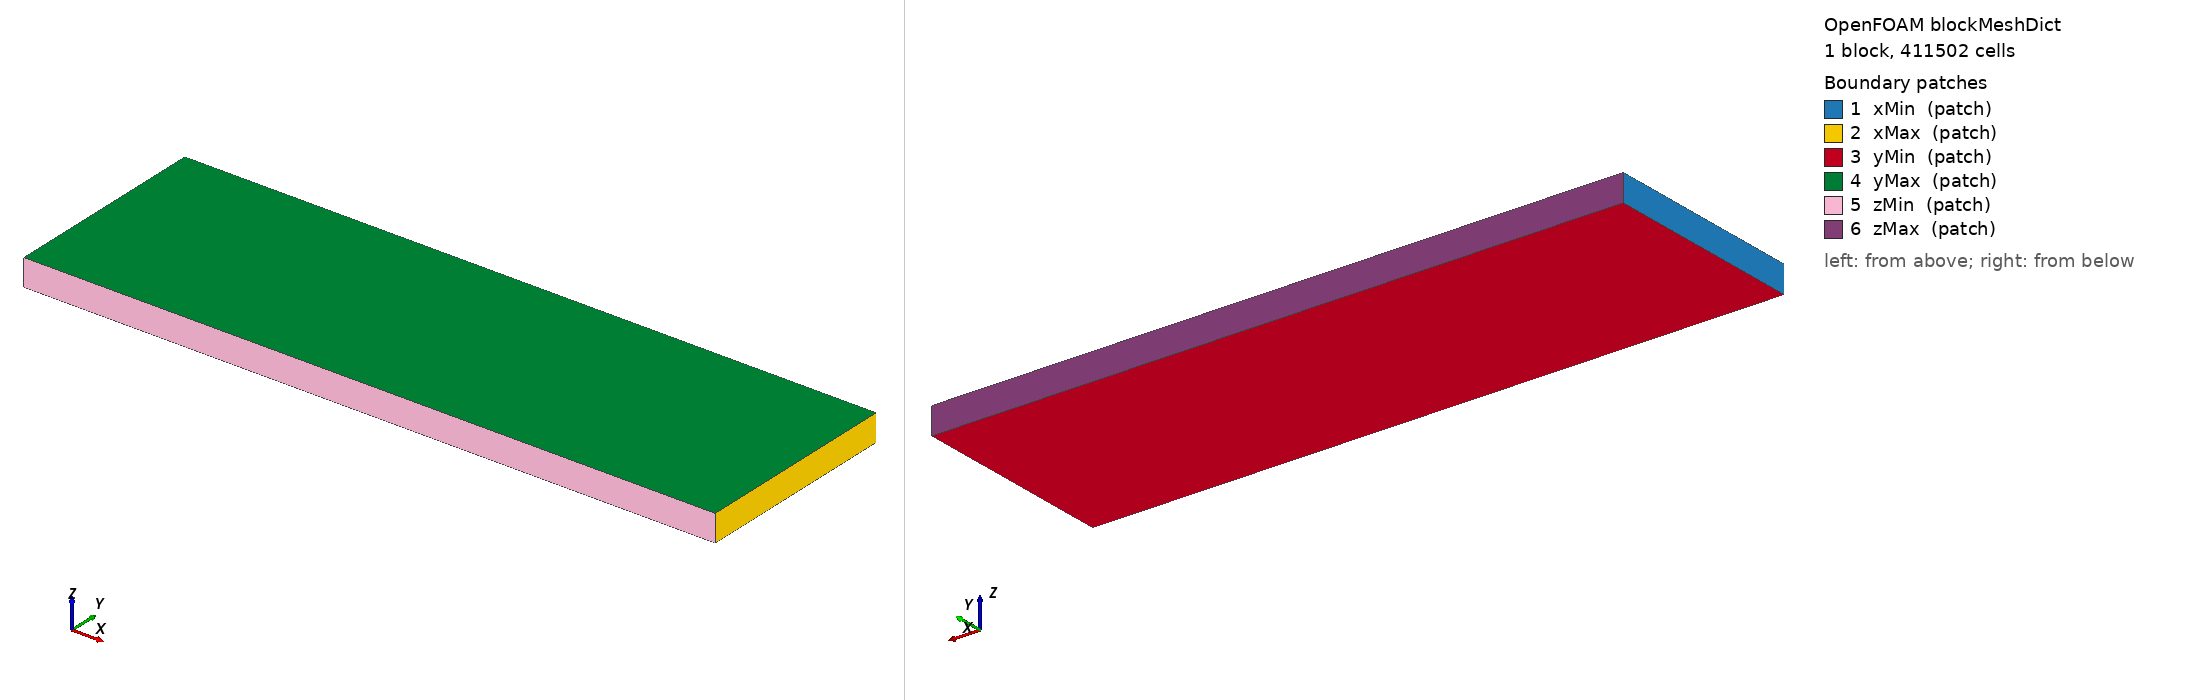

OpenFOAM case: the mesh blockMesh builds from blockMeshDict, 1 block(s), 411502 cells. Boundary patches (legend numbers): 1 xMin (patch), 2 xMax (patch), 3 yMin (patch), 4 yMax (patch), 5 zMin (patch), 6 zMax (patch). Left view from above one corner, right view from below the opposite corner. Boundary conditions: 0 field file(s) under 0/; 0 of 6 drawn patches have an entry in a shipped field file.

=== system/blockMeshDict ===
/*--------------------------------*- C++ -*----------------------------------*\
|                                                                             |
|                Generated by the CfdOF workbench for FreeCAD                 |
|                      https://github.com/jaheyns/CfdOF                       |
|                                                                             |
\*---------------------------------------------------------------------------*/
FoamFile
{
    version     4.0;
    format      ascii;
    class       dictionary;
    location    "system";
    object      blockMeshDict;
}
// * * * * * * * * * * * * * * * * * * * * * * * * * * * * * * * * * * * * * //

xMin    -1.29;
xMax    1.29;
yMin    -0.39;
yMax    0.39;
zMin    -0.04;
zMax    0.06;
cellsX  323;
cellsY  98;
cellsZ  13;

vertices
(
    ( $xMin  $yMin  $zMin )
    ( $xMax  $yMin  $zMin )
    ( $xMax  $yMax  $zMin )
    ( $xMin  $yMax  $zMin )
    ( $xMin  $yMin  $zMax )
    ( $xMax  $yMin  $zMax )
    ( $xMax  $yMax  $zMax )
    ( $xMin  $yMax  $zMax )
);

blocks
(
    hex (0 1 2 3 4 5 6 7) ($cellsX $cellsY $cellsZ) simpleGrading (1 1 1)
);

edges
(
);

boundary
(
    xMin
    {
        type patch;
        faces
        (
            (0 4 7 3)
        );
    }
    xMax
    {
        type patch;
        faces
        (
            (1 5 6 2)
        );
    }
    yMin
    {
        type patch;
        faces
        (
            (0 1 2 3)
        );
    }
    yMax
    {
        type patch;
        faces
        (
            (4 5 6 7)
        );
    }
    zMin
    {
        type patch;
        faces
        (
            (1 0 4 5)
        );
    }
    zMax
    {
        type patch;
        faces
        (
            (3 7 6 2)
        );
    }
);

// ************************************************************************* //


Also in the case, not shown: constant/polyMesh/neighbour (numeric list); constant/polyMesh/owner (numeric list).
